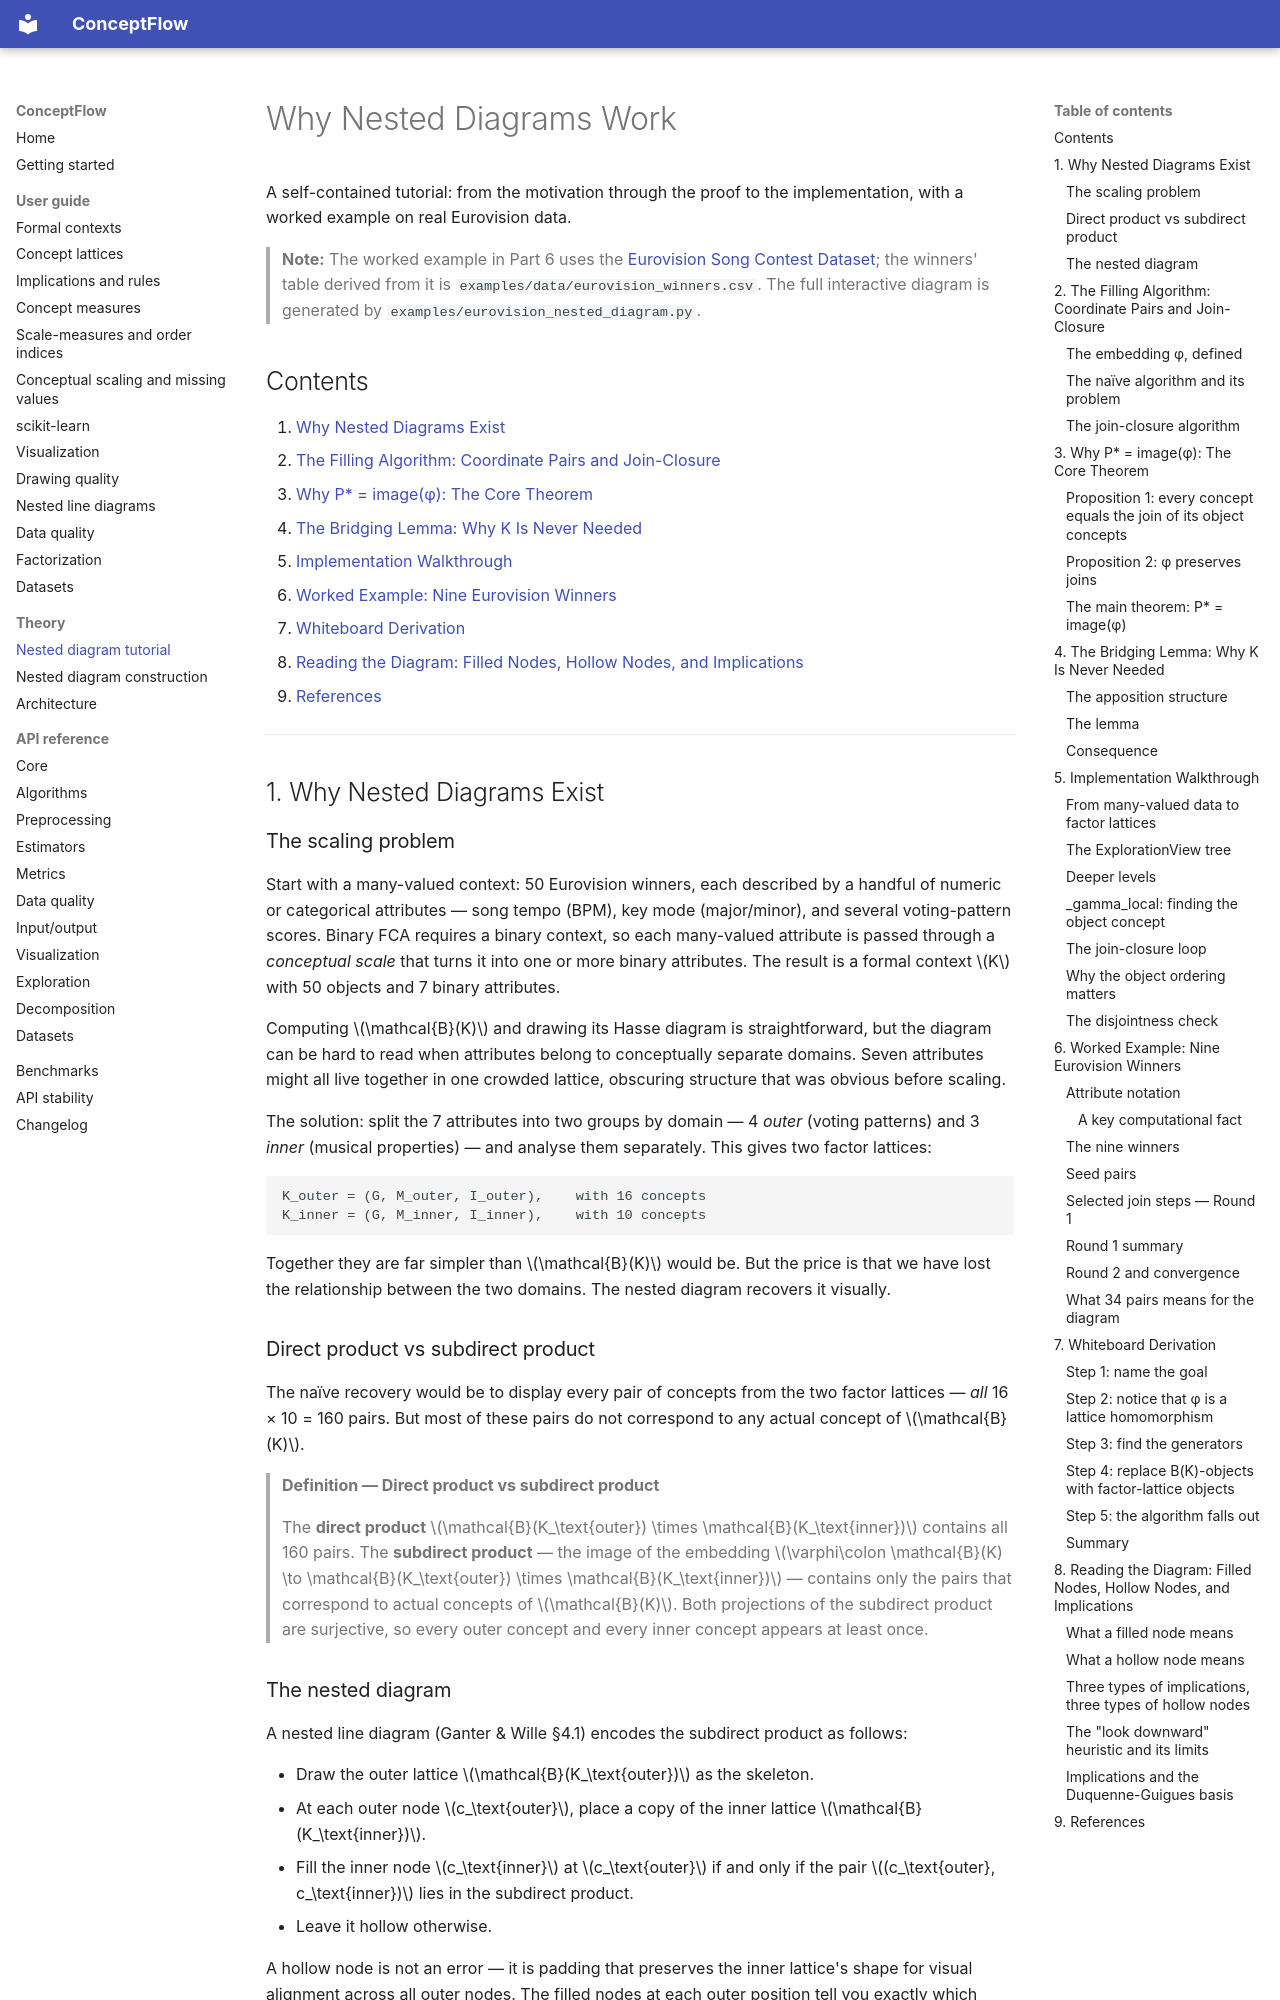

repository: anuragxorma/conceptflow · page: nested_diagram_tutorial/index.html · generator: mkdocs

# Why Nested Diagrams Work

A self-contained tutorial: from the motivation through the proof to the implementation,
with a worked example on real Eurovision data.

> **Note:** The worked example in Part 6 uses the
> [Eurovision Song Contest Dataset](https://github.com/EurovisionAPI/dataset);
> the winners' table derived from it is `examples/data/eurovision_winners.csv`.
> The full interactive diagram is generated by `examples/eurovision_nested_diagram.py`.

## Contents

1. [Why Nested Diagrams Exist](#1-why-nested-diagrams-exist)
2. [The Filling Algorithm: Coordinate Pairs and Join-Closure](#2-the-filling-algorithm-coordinate-pairs-and-join-closure)
3. [Why P\* = image(φ): The Core Theorem](#3-why-p--imageφ-the-core-theorem)
4. [The Bridging Lemma: Why K Is Never Needed](#4-the-bridging-lemma-why-k-is-never-needed)
5. [Implementation Walkthrough](#5-implementation-walkthrough)
6. [Worked Example: Nine Eurovision Winners](#6-worked-example-nine-eurovision-winners)
7. [Whiteboard Derivation](#7-whiteboard-derivation)
8. [Reading the Diagram: Filled Nodes, Hollow Nodes, and Implications](#8-reading-the-diagram-filled-nodes-hollow-nodes-and-implications)
9. [References](#9-references)

---

## 1. Why Nested Diagrams Exist

### The scaling problem

Start with a many-valued context: 50 Eurovision winners, each described by a handful of
numeric or categorical attributes — song tempo (BPM), key mode (major/minor), and several
voting-pattern scores. Binary FCA requires a binary context, so each many-valued attribute
is passed through a *conceptual scale* that turns it into one or more binary attributes.
The result is a formal context $K$ with 50 objects and 7 binary attributes.

Computing $\mathcal{B}(K)$ and drawing its Hasse diagram is straightforward, but the
diagram can be hard to read when attributes belong to conceptually separate domains.
Seven attributes might all live together in one crowded lattice, obscuring structure
that was obvious before scaling.

The solution: split the 7 attributes into two groups by domain — 4 *outer*
(voting patterns) and 3 *inner* (musical properties) — and analyse them separately.
This gives two factor lattices:

```
K_outer = (G, M_outer, I_outer),    with 16 concepts
K_inner = (G, M_inner, I_inner),    with 10 concepts
```

Together they are far simpler than $\mathcal{B}(K)$ would be. But the price is that we
have lost the relationship between the two domains. The nested diagram recovers it
visually.

### Direct product vs subdirect product

The naïve recovery would be to display every pair of concepts from the two factor
lattices — *all* 16 × 10 = 160 pairs. But most of these pairs do not correspond to any
actual concept of $\mathcal{B}(K)$.

> **Definition — Direct product vs subdirect product**
>
> The **direct product** $\mathcal{B}(K_\text{outer}) \times \mathcal{B}(K_\text{inner})$
> contains all 160 pairs. The **subdirect product** — the image of the embedding
> $\varphi\colon \mathcal{B}(K) \to \mathcal{B}(K_\text{outer}) \times \mathcal{B}(K_\text{inner})$
> — contains only the pairs that correspond to actual concepts of $\mathcal{B}(K)$.
> Both projections of the subdirect product are surjective, so every outer concept and
> every inner concept appears at least once.
